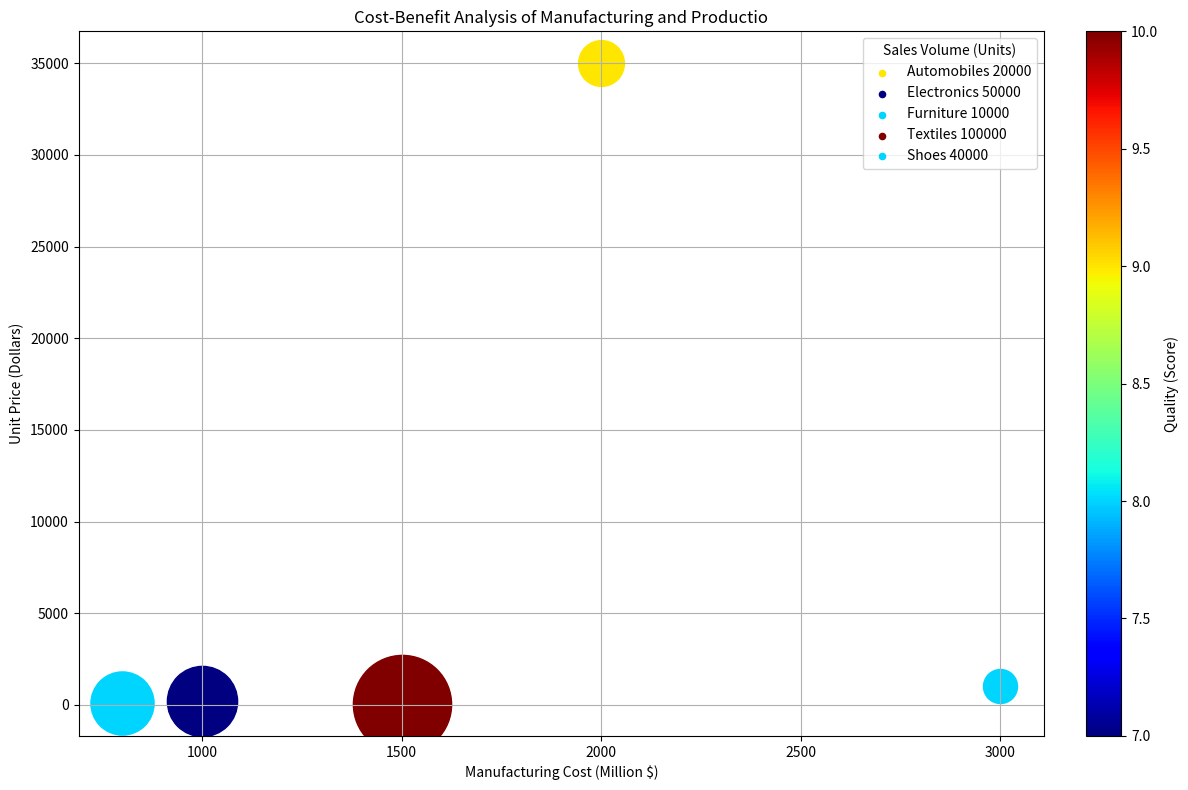

Reproduce this figure in Python. (Note: this script raises an exception after producing the figure.)

import matplotlib.pyplot as plt
import matplotlib.cm as cm
import numpy as np

data_labels = ["Manufacturing Cost (Million $)", "Unit Price (Dollars)", "Sales Volume (Units)", "Quality (Score)"]
data = np.array([[2000, 35000, 20000, 9], 
                 [1000, 200, 50000, 7],
                 [3000, 1000, 10000, 8],
                 [1500, 50, 100000, 10],
                 [800, 100, 40000, 8]])
line_labels = ["Automobiles", "Electronics", "Furniture", "Textiles", "Shoes"]

fig = plt.figure(figsize=(12, 8))
ax = fig.add_subplot()

norm_size = (data[:,2] - np.min(data[:,2])) / (np.max(data[:,2]) - np.min(data[:,2])) * (5000 - 600) + 600
norm_color = (data[:,3] - np.min(data[:,3])) / (np.max(data[:,3]) - np.min(data[:,3]))

for i in range(len(line_labels)):
    ax.scatter(data[i, 0], data[i, 1], s=norm_size[i], c=cm.jet(norm_color[i]), label=None)
    ax.scatter([], [], s=20, c=cm.jet(norm_color[i]), label=line_labels[i]+" "+str(data[i,2]))

ax.legend(title=data_labels[2], bbox_to_anchor=(1, 1))
sm = cm.ScalarMappable(cmap=cm.jet, norm=plt.Normalize(np.min(data[:,3]), np.max(data[:,3])))
sm.set_array([])
cbar = fig.colorbar(sm, ax=ax, fraction=0.046, pad=0.04)
cbar.set_label(data_labels[3], rotation=90)

ax.grid(True)
ax.set_xlabel(data_labels[0])
ax.set_ylabel(data_labels[1])
ax.set_title("Cost-Benefit Analysis of Manufacturing and Productio")

plt.tight_layout()
plt.savefig("/cpfs01/user/yehancheng/workspace/datasets/SimChartV2/demo/bubble/png/36_2023122270050.png")
plt.clf()